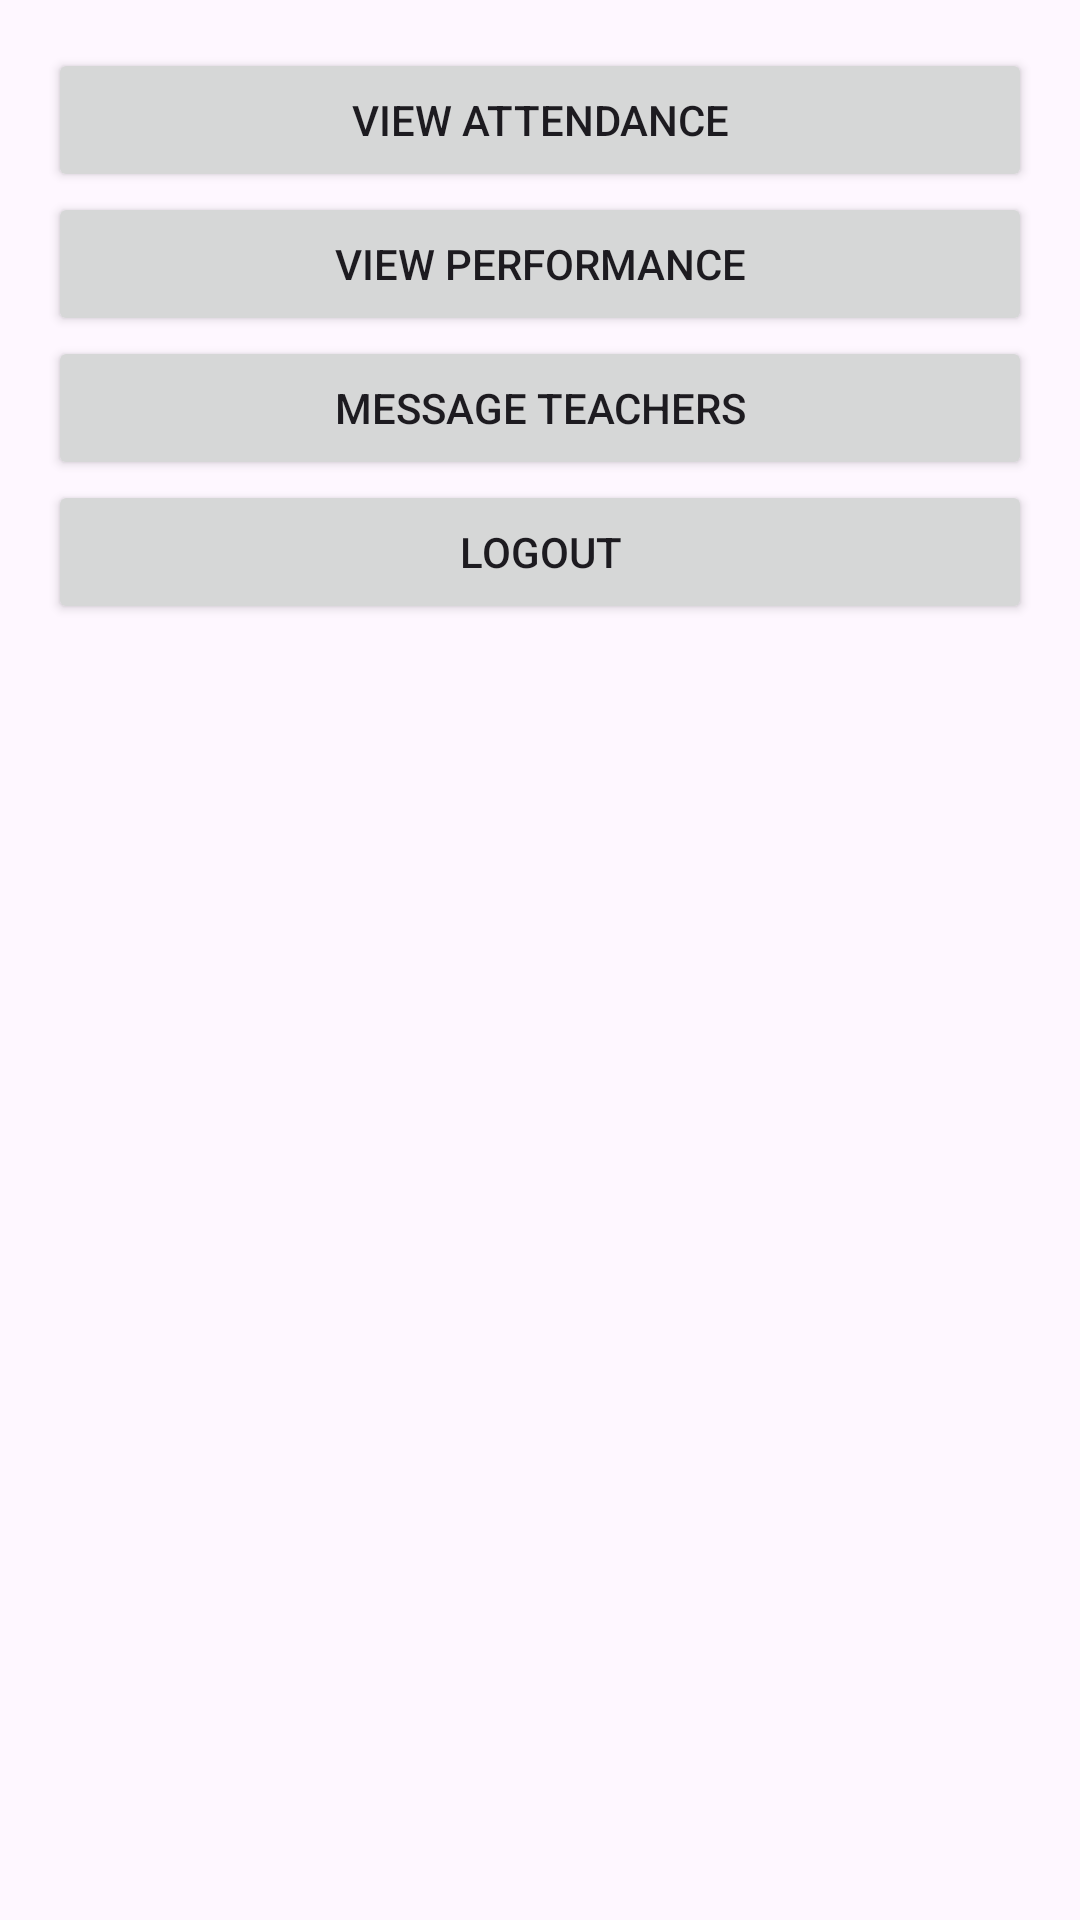

This screen was rendered from an Android layout file. Write that file and the resources it references.
<!-- AndroidManifest.xml: application theme Theme.ParentSphere -->
<!-- res/layout/activity_parent_dashboard.xml -->
<LinearLayout
    xmlns:android="http://schemas.android.com/apk/res/android"
    android:layout_width="match_parent"
    android:layout_height="match_parent"
    android:orientation="vertical"
    android:padding="16dp">

    <Button
        android:id="@+id/viewAttendanceButton"
        android:layout_width="match_parent"
        android:layout_height="wrap_content"
        android:text="View Attendance" />

    <Button
        android:id="@+id/viewPerformanceButton"
        android:layout_width="match_parent"
        android:layout_height="wrap_content"
        android:text="View Performance" />

    <Button
        android:id="@+id/messageTeachersButton"
        android:layout_width="match_parent"
        android:layout_height="wrap_content"
        android:text="Message Teachers" />

    <Button
        android:id="@+id/logoutButton"
        android:layout_width="match_parent"
        android:layout_height="wrap_content"
        android:text="Logout" />
</LinearLayout>
<!-- resources referenced by this layout -->
<resources>
  <style name="Theme.ParentSphere" parent="Base.Theme.ParentSphere" />
  <style name="Base.Theme.ParentSphere" parent="Theme.Material3.DayNight.NoActionBar">
          
          
      </style>
</resources>
